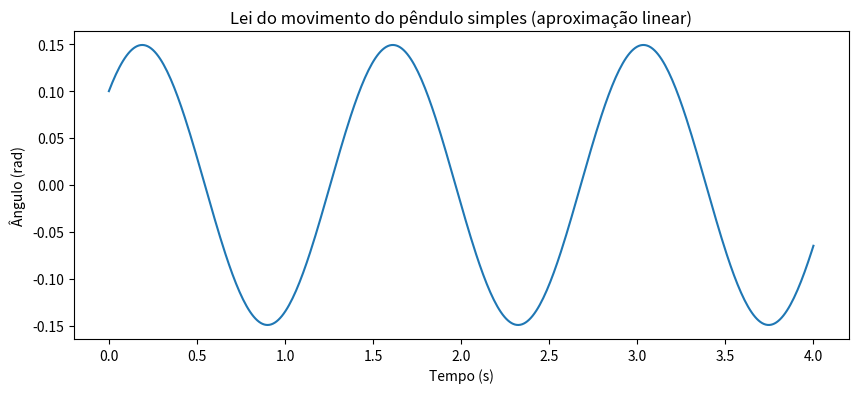

Here is the Python script that generated this plot:
import matplotlib.pyplot as plt
import numpy as np

g = 9.8
L = 0.5
theta0 = 0.1        # posição angular inicial (rad)
omega0 = 0.5        # velocidade angular inicial (rad/s)

t_max = 4 
dt = 0.01     
n = int(t_max / dt)

# Vetores de tempo, posição angular e velocidade angular
t = np.linspace(0, t_max, n)
theta = np.zeros(n)
omega = np.zeros(n)

# Condições iniciais
theta[0] = theta0
omega[0] = omega0

# Integração com método de Euler
for i in range(n - 1):
    alpha = -(g / L) * theta[i]  # aceleração angular
    omega[i+1] = omega[i] + alpha * dt
    theta[i+1] = theta[i] + omega[i+1] * dt

# a) Gráfico da posição angular ao longo do tempo
plt.figure(figsize=(10, 4))
plt.plot(t, theta)
plt.xlabel('Tempo (s)')
plt.ylabel('Ângulo (rad)')
plt.title('Lei do movimento do pêndulo simples (aproximação linear)')
plt.show()

# b) Cálculo da amplitude (máximo valor de theta)
amplitude = np.max(np.abs(theta))

# Encontrar picos (máximos locais) manualmente
indices_pico = []
for i in range(1, n-1):
    if theta[i-1] < theta[i] and theta[i] > theta[i+1]:
        indices_pico.append(i)

# Calcular o período com base nos dois primeiros picos
if len(indices_pico) >= 2:
    periodo = t[indices_pico[1]] - t[indices_pico[0]]
else:
    periodo = float('nan')

# Exibir os resultados
print(f"Amplitude aproximada: {amplitude:.4f} rad")
print(f"Período aproximado: {periodo:.4f} s")